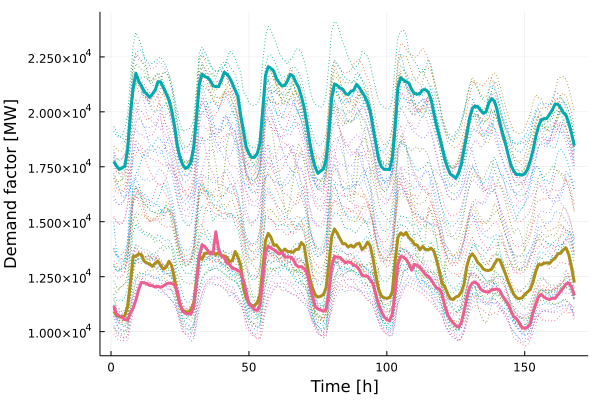

Data behind this chart, as committed beside it:
x1, x2, x3
10929, 17745, 11165
10736, 17528, 10807
10694, 17381, 10701
10672, 17449, 10652
10724, 17531, 10550
11153, 18272, 10514
12220, 19856, 10843
13415, 21062, 11065
13429, 21756, 11431
13532, 21404, 11909
13505, 21193, 12237
13205, 20931, 12222
13123, 20809, 12184
13071, 20657, 12099
12967, 20813, 12087
13113, 20983, 12029
13205, 21364, 12056
13004, 21357, 12017
12837, 21096, 12078
12934, 20829, 12165
13202, 20520, 12212
13000, 20034, 12190
12392, 19370, 12131
11721, 18475, 11849
11247, 17915, 11233
10911, 17593, 10937
10922, 17420, 10828
10870, 17498, 10805
11019, 17730, 10816
11303, 18421, 11146
12379, 19780, 12258
13436, 21254, 13457
13288, 21721, 13954
13561, 21602, 13872
13568, 21557, 13697
13604, 21418, 13523
13611, 21183, 13584
13507, 21144, 14544
13601, 21148, 13733
13451, 21446, 13463
13446, 21795, 13363
13381, 21717, 13122
13179, 21546, 13046
13233, 21283, 12875
13644, 20981, 12852
13397, 20720, 12778
13034, 19821, 12723
12024, 19155, 12319
11520, 18398, 11818
11309, 18098, 11263
11191, 17922, 11159
11179, 17928, 10991
11313, 18108, 10973
11663, 18568, 11173
12881, 20102, 12388
14148, 21650, 13593
14470, 22056, 13888
14286, 21973, 13800
13927, 21856, 13727
13943, 21502, 13632
... 108 more rows
